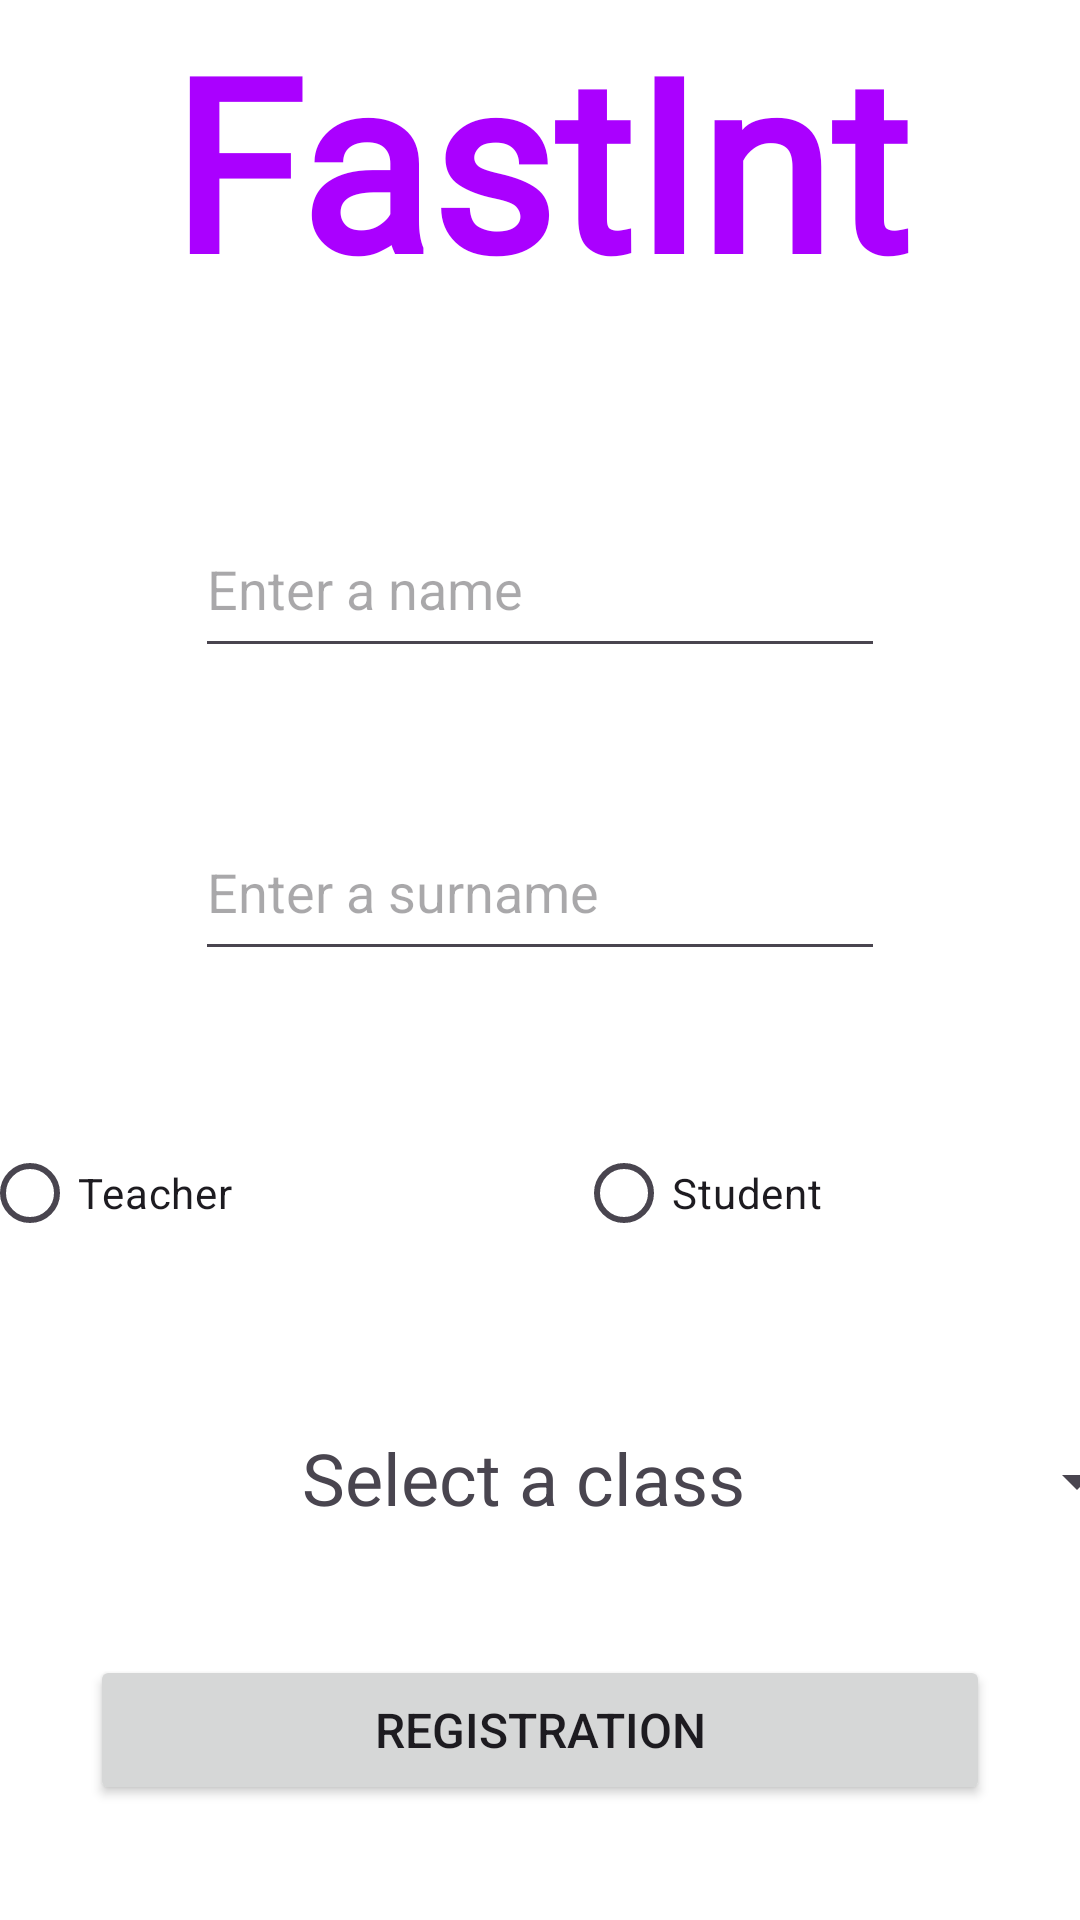

Write the Android layout XML for this screen, with the resource values it uses.
<!-- AndroidManifest.xml: application theme Theme.FastInt -->
<!-- res/layout/activity_sign_up2.xml -->
<?xml version="1.0" encoding="utf-8"?>
<androidx.constraintlayout.widget.ConstraintLayout xmlns:android="http://schemas.android.com/apk/res/android"
    xmlns:app="http://schemas.android.com/apk/res-auto"
    xmlns:tools="http://schemas.android.com/tools"
    android:layout_width="match_parent"
    android:layout_height="match_parent"
    android:background="#FFFFFF">

    <TextView
        android:id="@+id/SUFapp_name"
        android:layout_width="match_parent"
        android:layout_height="wrap_content"
        android:fontFamily="@font/aclonica"
        android:gravity="center"
        android:orientation="horizontal"
        android:text="@string/app_name"
        android:textColor="#AA00FF"
        android:textSize="80sp"
        android:textStyle="bold"
        app:layout_constraintTop_toTopOf="parent"
        tools:layout_editor_absoluteX="16dp" />

    <com.google.android.material.textfield.TextInputEditText
        android:id="@+id/NameS_ET"
        android:layout_width="match_parent"
        android:layout_height="wrap_content"
        android:layout_marginStart="65dp"
        android:layout_marginTop="60dp"
        android:layout_marginEnd="65dp"
        android:hint="@string/EnterName"
        android:minHeight="56dp"
        app:layout_constraintEnd_toEndOf="parent"
        app:layout_constraintStart_toStartOf="parent"
        app:layout_constraintTop_toBottomOf="@+id/SUFapp_name" />

    <com.google.android.material.textfield.TextInputEditText
        android:id="@+id/SurnameS_ET"
        android:layout_width="match_parent"
        android:layout_height="wrap_content"
        android:layout_marginStart="65dp"
        android:layout_marginTop="45dp"
        android:layout_marginEnd="65dp"
        android:hint="@string/EnterSurname"
        android:minHeight="56dp"
        app:layout_constraintEnd_toEndOf="parent"
        app:layout_constraintStart_toStartOf="parent"
        app:layout_constraintTop_toBottomOf="@+id/NameS_ET" />


    <RadioGroup
        android:id="@+id/radioGroup"
        android:layout_width="393dp"
        android:layout_height="82dp"
        android:layout_marginStart="20dp"
        android:layout_marginTop="30dp"
        android:layout_marginEnd="20dp"
        android:orientation="horizontal"
        app:layout_constraintEnd_toEndOf="parent"
        app:layout_constraintStart_toStartOf="parent"
        app:layout_constraintTop_toBottomOf="@+id/SurnameS_ET"
        tools:ignore="MissingConstraints">

        <RadioButton
            android:id="@+id/RBTeacher"
            android:layout_width="178dp"
            android:layout_height="wrap_content"
            android:layout_marginStart="10dp"
            android:layout_marginTop="20dp"
            android:layout_marginEnd="20dp"
            android:text="@string/Teacher"
            app:layout_constraintEnd_toStartOf="@+id/radioButton2"
            app:layout_constraintHorizontal_bias="1.0"
            app:layout_constraintStart_toEndOf="@+id/listView"
            app:layout_constraintTop_toBottomOf="@+id/FNameS_ET" />

        <RadioButton
            android:id="@+id/RBStudent"
            android:layout_width="178dp"
            android:layout_height="wrap_content"
            android:layout_marginTop="20dp"
            android:layout_marginEnd="10dp"
            android:text="@string/Student"
            app:layout_constraintEnd_toEndOf="parent"
            app:layout_constraintHorizontal_bias="0.752"
            app:layout_constraintStart_toStartOf="parent"
            app:layout_constraintTop_toBottomOf="@+id/FNameS_ET" />

    </RadioGroup>

    <TextView
        android:id="@+id/textView"
        android:layout_width="229dp"
        android:layout_height="54dp"
        android:layout_marginStart="60dp"
        android:layout_marginTop="30dp"
        android:layout_weight="1"
        android:gravity="center"
        android:minHeight="56dp"
        android:text="@string/Class"
        android:textSize="24sp"
        app:layout_constraintStart_toStartOf="parent"
        app:layout_constraintTop_toBottomOf="@+id/radioGroup" />

    <Button
        android:id="@+id/CMPReg_But"
        android:layout_width="match_parent"
        android:layout_height="50dp"
        android:layout_marginStart="30dp"
        android:layout_marginTop="32dp"
        android:layout_marginEnd="30dp"
        android:text="@string/Registration"
        android:textSize="16sp"
        app:layout_constraintEnd_toEndOf="parent"
        app:layout_constraintStart_toStartOf="parent"
        app:layout_constraintTop_toBottomOf="@+id/textView" />

    <Spinner
        android:id="@+id/selectClass"
        android:layout_width="85dp"
        android:layout_height="56dp"
        android:layout_marginStart="9dp"
        app:layout_constraintStart_toEndOf="@+id/textView"
        app:layout_constraintTop_toTopOf="@+id/textView" />

</androidx.constraintlayout.widget.ConstraintLayout>
<!-- resources referenced by this layout -->
<resources>
  <string name="Class">Select a class</string>
  <string name="EnterName">Enter a name</string>
  <string name="EnterSurname">Enter a surname</string>
  <string name="Registration">Registration</string>
  <string name="Student">Student</string>
  <string name="Teacher">Teacher</string>
  <string name="app_name" translatable="false">FastInt</string>
  <style name="Theme.FastInt" parent="Base.Theme.FastInt" />
  <style name="Base.Theme.FastInt" parent="Theme.Material3.DayNight.NoActionBar">
          
          
      </style>
</resources>
